Image classification data set "data" (rakha-elctrnx/cnn-plant-disease on GitHub). Class labels (2): diseased, healthy.

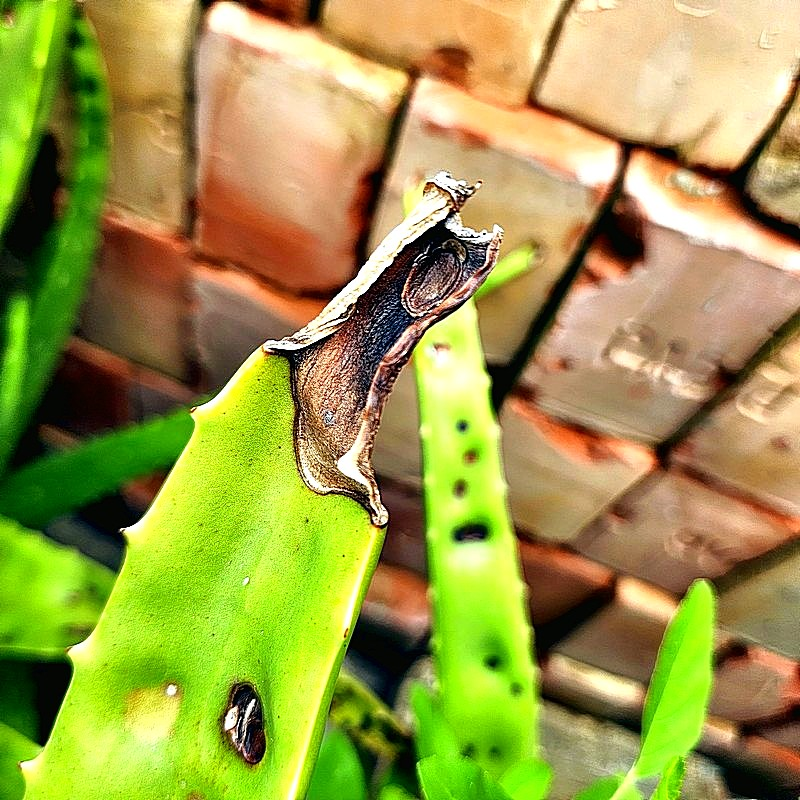
Label: diseased

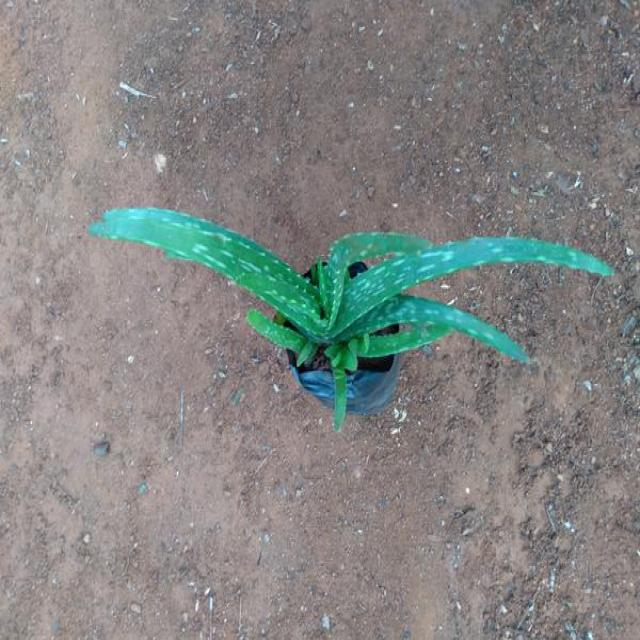
Label: healthy

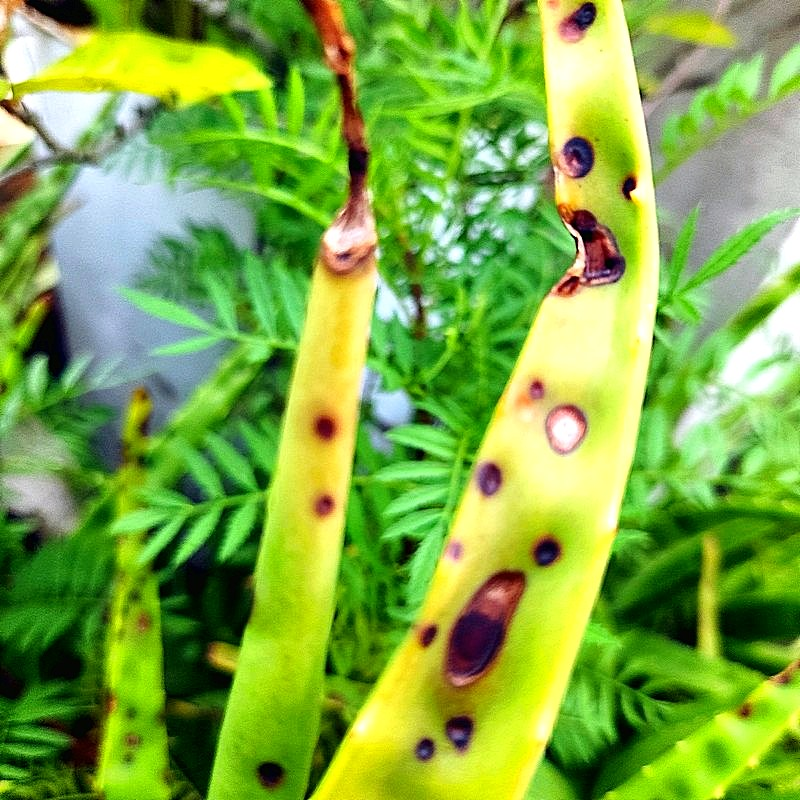
Label: diseased

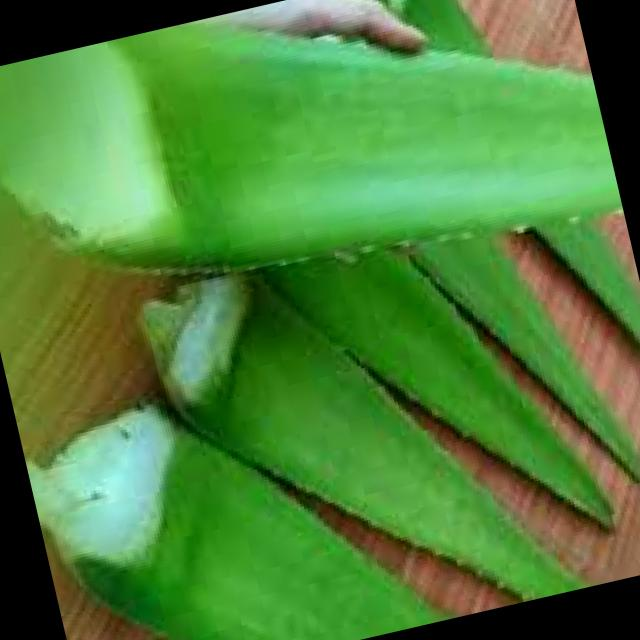
Label: healthy

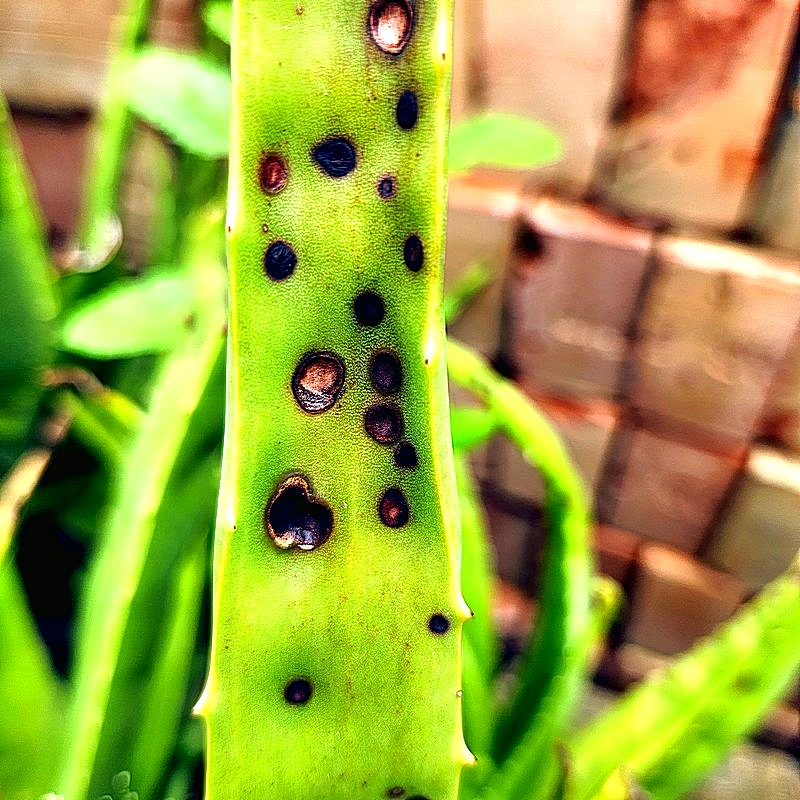
Label: diseased

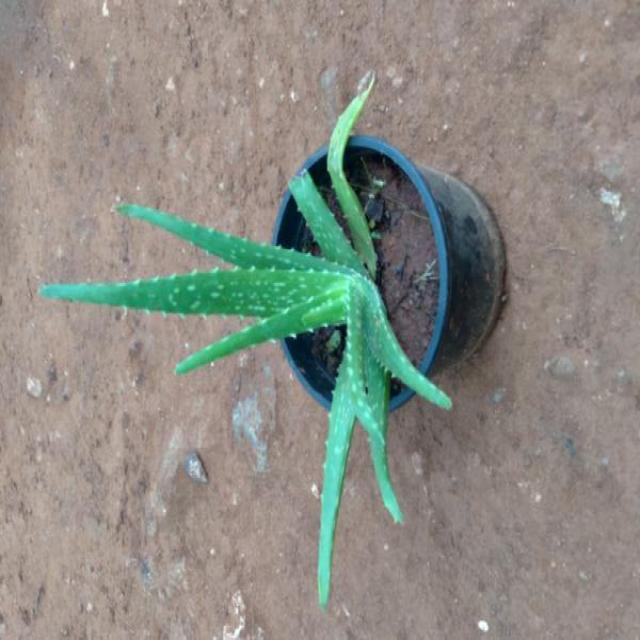
Label: healthy
